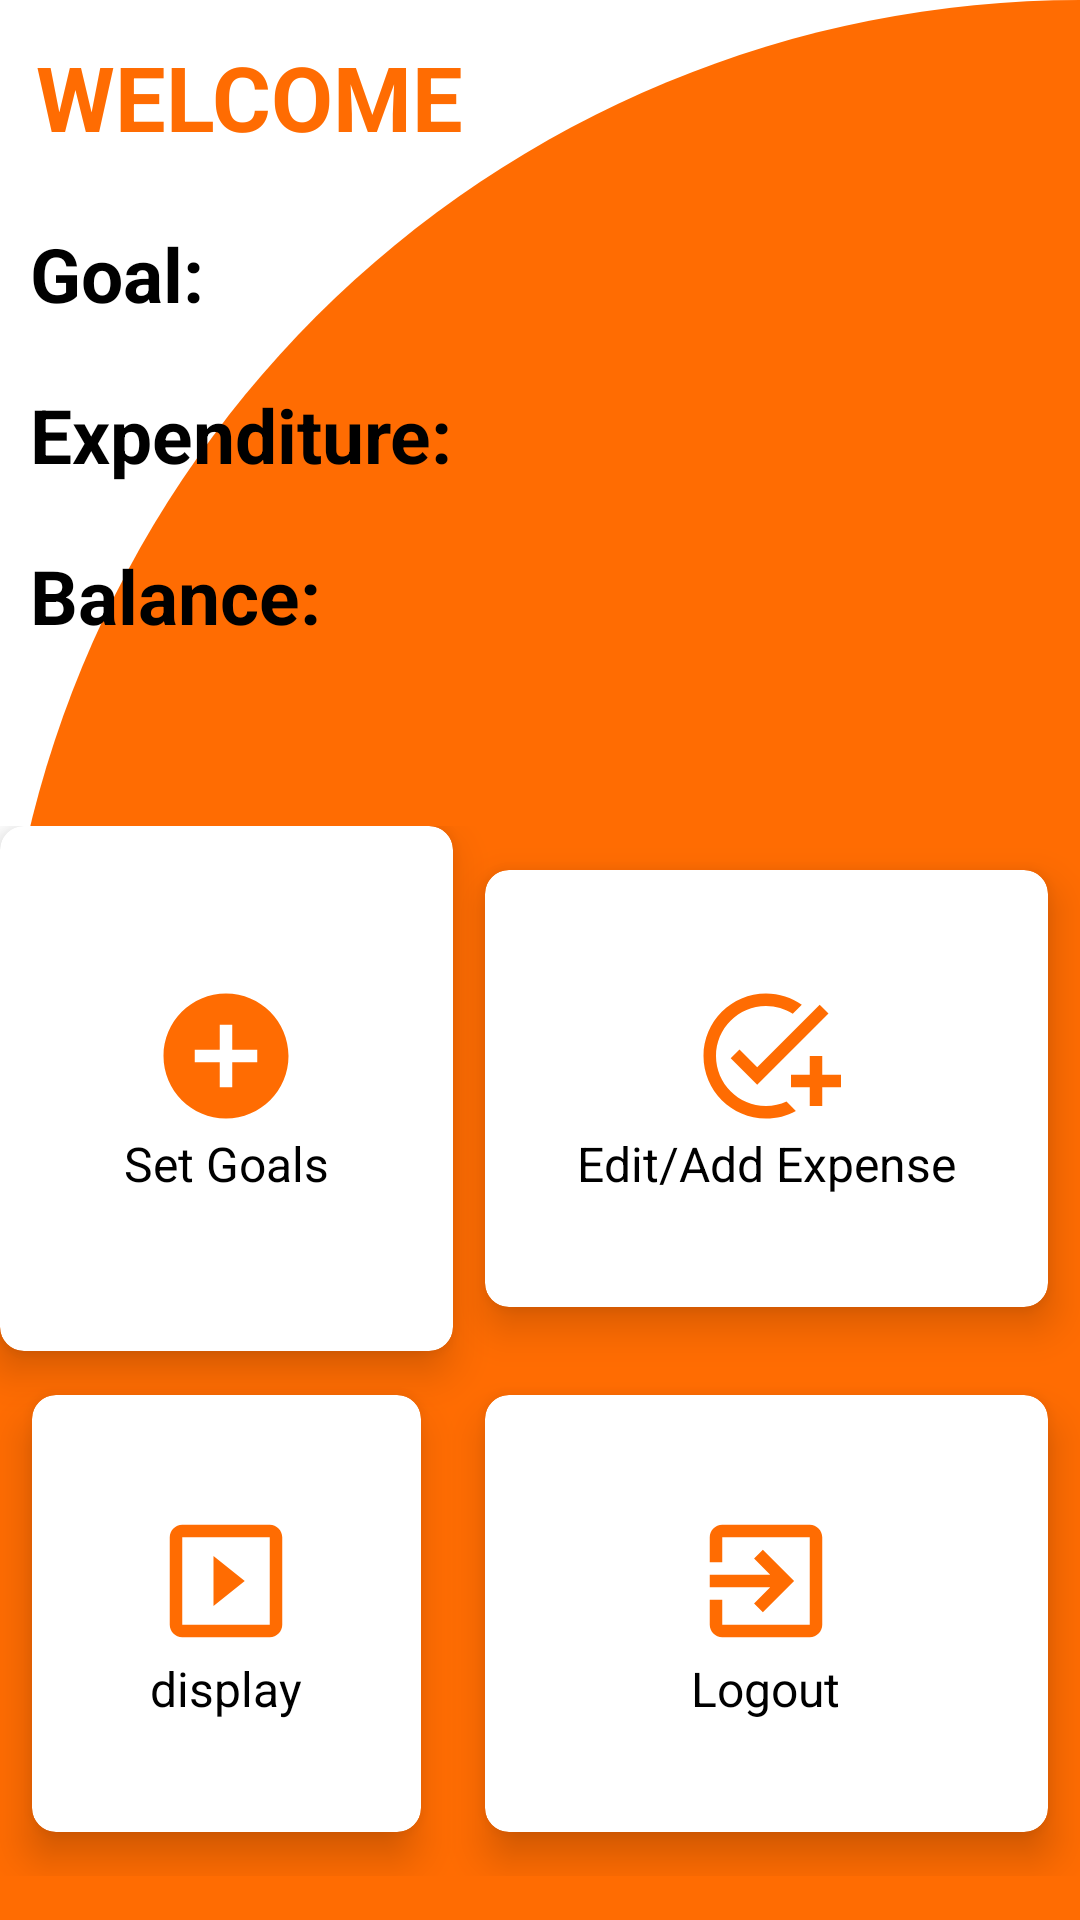

Android layout source for this screen:
<!-- AndroidManifest.xml: application theme Theme.Expense_Handler -->
<!-- res/layout/activity_home_page.xml -->
<?xml version="1.0" encoding="utf-8"?>
<RelativeLayout xmlns:android="http://schemas.android.com/apk/res/android"
    xmlns:app="http://schemas.android.com/apk/res-auto"
    xmlns:tools="http://schemas.android.com/tools"
    android:layout_width="match_parent"
    android:layout_height="match_parent"
    android:background="@drawable/cut_card_background"
    tools:context=".HomePage">

    <TextView
        android:id="@+id/TextView1"
        android:layout_width="wrap_content"
        android:layout_height="wrap_content"
        android:text="WELCOME"
        android:textSize="30sp"
        android:textStyle="bold"
        android:textColor="@color/colorAccent"
        android:layout_margin="12dp"/>

    <LinearLayout
        android:id="@+id/linearlayoutGoalsDisplay"
        android:layout_width="match_parent"
        android:layout_height="wrap_content"
        android:layout_below="@+id/TextView1"
        android:orientation="vertical">
        <LinearLayout
            android:layout_width="match_parent"
            android:layout_height="wrap_content"
            android:orientation="horizontal">
            <TextView
                android:layout_width="wrap_content"
                android:layout_height="wrap_content"
                android:layout_margin="10dp"
                android:textStyle="bold"
                android:text="Goal: "
                android:textSize="25sp"
                android:textColor="@color/black" />
            <TextView
                android:id="@+id/TextViewGoalsAmount"
                android:layout_width="wrap_content"
                android:layout_height="wrap_content"
                android:text=""
                android:textSize="25sp"
                android:textColor="@color/black"/>
        </LinearLayout>
        <LinearLayout
            android:layout_width="match_parent"
            android:layout_height="wrap_content"
            android:orientation="horizontal">
            <TextView
                android:layout_width="wrap_content"
                android:layout_height="wrap_content"
                android:layout_margin="10dp"
                android:textStyle="bold"
                android:text="Expenditure: "
                android:textSize="25sp"
                android:textColor="@color/black"/>
            <TextView
                android:id="@+id/TextViewExpenditureAmount"
                android:layout_width="wrap_content"
                android:layout_height="wrap_content"
                android:text=""
                android:textSize="25sp"
                android:textColor="@color/black"/>
        </LinearLayout>
        <LinearLayout
            android:layout_width="match_parent"
            android:layout_height="wrap_content"
            android:orientation="horizontal">
            <TextView
                android:layout_width="wrap_content"
                android:layout_height="wrap_content"
                android:layout_margin="10dp"
                android:textStyle="bold"
                android:text="Balance: "
                android:textSize="25sp"
                android:textColor="@color/black"/>
            <TextView
                android:id="@+id/TextViewBalanceAmount"
                android:layout_width="wrap_content"
                android:layout_height="wrap_content"
                android:text=""
                android:textSize="25sp"
                android:textColor="@color/black"/>
        </LinearLayout>
    </LinearLayout>

    <GridLayout
        android:layout_width="match_parent"
        android:layout_height="350dp"
        android:layout_below="@+id/linearlayoutGoalsDisplay"
        android:layout_marginTop="50dp"
        android:columnCount="2"
        android:rowCount="3">

        <androidx.cardview.widget.CardView
            android:layout_width="wrap_content"
            android:layout_height="wrap_content"
            android:layout_gravity="fill"
            android:layout_columnWeight="1"
            android:layout_rowWeight="1"
            android:layout_row="0"
            android:layout_column="0"
            app:cardCornerRadius="8dp"
            app:cardElevation="8dp"
            app:cardBackgroundColor="@color/white">

            <LinearLayout
                android:layout_width="wrap_content"
                android:layout_height="wrap_content"
                android:layout_gravity="center_vertical|center_horizontal"
                android:gravity="center">
                <ImageView
                    android:layout_width="wrap_content"
                    android:layout_height="wrap_content"
                    android:src="@drawable/ic_new"/>
                <TextView
                    android:layout_width="wrap_content"
                    android:layout_height="wrap_content"
                    android:text="New"
                    android:textSize="16sp"
                    android:textColor="@color/black"/>

            </LinearLayout>


        </androidx.cardview.widget.CardView>

        <androidx.cardview.widget.CardView
            android:id="@+id/cardviewNew"
            android:layout_width="wrap_content"
            android:layout_height="wrap_content"
            android:background="@color/white"
            android:layout_row="0"
            android:layout_rowWeight="1"
            android:layout_column="0"
            android:layout_columnWeight="1"
            android:layout_gravity="fill"
            app:cardCornerRadius="8dp"
            app:cardElevation="8dp"
            app:cardUseCompatPadding="true"
            app:cardBackgroundColor="@color/white">

            <LinearLayout
                android:layout_width="wrap_content"
                android:layout_height="wrap_content"
                android:layout_gravity="center_vertical|center_horizontal"
                android:gravity="center"
                android:orientation="vertical">

                <ImageView
                    android:layout_width="wrap_content"
                    android:layout_height="wrap_content"
                    android:src="@drawable/ic_new" />

                <TextView
                    android:layout_width="wrap_content"
                    android:layout_height="wrap_content"
                    android:text="Set Goals"
                    android:textColor="@color/black"
                    android:textSize="16sp" />

            </LinearLayout>


        </androidx.cardview.widget.CardView>

        <androidx.cardview.widget.CardView
            android:id="@+id/cardviewEdit"
            android:layout_width="wrap_content"
            android:layout_height="100dp"
            android:layout_gravity="fill"
            android:layout_columnWeight="1"
            android:layout_rowWeight="1"
            android:layout_row="0"
            android:layout_column="1"
            app:cardCornerRadius="8dp"
            app:cardElevation="8dp"
            app:cardUseCompatPadding="true"
            app:cardBackgroundColor="@color/white">

            <LinearLayout
                android:layout_width="wrap_content"
                android:layout_height="wrap_content"
                android:layout_gravity="center_vertical|center_horizontal"
                android:gravity="center"
                android:orientation="vertical">
                <ImageView
                    android:layout_width="wrap_content"
                    android:layout_height="wrap_content"
                    android:src="@drawable/ic_addexpense"/>
                <TextView
                    android:layout_width="wrap_content"
                    android:layout_height="wrap_content"
                    android:text="Edit/Add Expense"
                    android:textSize="16sp"
                    android:textColor="@color/black"/>

            </LinearLayout>


        </androidx.cardview.widget.CardView>

        <androidx.cardview.widget.CardView
            android:id="@+id/cardviewDisplay"
            android:layout_width="wrap_content"
            android:layout_height="wrap_content"
            android:layout_row="1"
            android:layout_rowWeight="1"
            android:layout_column="0"
            android:layout_columnWeight="1"
            android:layout_gravity="fill"
            app:cardCornerRadius="8dp"
            app:cardElevation="8dp"
            app:cardUseCompatPadding="true"
            app:cardBackgroundColor="@color/white">

            <LinearLayout
                android:layout_width="wrap_content"
                android:layout_height="wrap_content"
                android:layout_gravity="center_vertical|center_horizontal"
                android:gravity="center"
                android:orientation="vertical">

                <ImageView
                    android:layout_width="wrap_content"
                    android:layout_height="wrap_content"
                    android:src="@drawable/ic_display" />

                <TextView
                    android:layout_width="wrap_content"
                    android:layout_height="wrap_content"
                    android:text="display"
                    android:textColor="@color/black"
                    android:textSize="16sp" />

            </LinearLayout>


        </androidx.cardview.widget.CardView>



        <androidx.cardview.widget.CardView
            android:id="@+id/cardviewLogout"
            android:layout_width="wrap_content"
            android:layout_height="100dp"
            android:layout_gravity="fill"
            android:layout_columnWeight="1"
            android:layout_rowWeight="1"
            android:layout_row="1"
            android:layout_column="1"
            app:cardCornerRadius="8dp"
            app:cardElevation="8dp"
            app:cardUseCompatPadding="true"
            app:cardBackgroundColor="@color/white">

            <LinearLayout
                android:layout_width="wrap_content"
                android:layout_height="wrap_content"
                android:layout_gravity="center_vertical|center_horizontal"
                android:gravity="center"
                android:orientation="vertical">
                <ImageView
                    android:layout_width="wrap_content"
                    android:layout_height="wrap_content"
                    android:src="@drawable/ic_logout"/>
                <TextView
                    android:layout_width="wrap_content"
                    android:layout_height="wrap_content"
                    android:text="Logout"
                    android:textSize="16sp"
                    android:textColor="@color/black"/>

            </LinearLayout>


        </androidx.cardview.widget.CardView>


    </GridLayout>



</RelativeLayout>
<!-- resources referenced by this layout -->
<resources>
  <color name="black">#FF000000</color>
  <color name="colorAccent">#FF6C02</color>
  <color name="white">#FFFFFFFF</color>
  <!-- drawable cut_card_background (drawable) -->
  <?xml version="1.0" encoding="utf-8"?>
  <shape xmlns:android="http://schemas.android.com/apk/res/android"
      android:shape="rectangle">
      <solid android:color="@color/colorAccent"/>
  
      <corners android:topLeftRadius="400dp"
          android:topRightRadius="0dp" />
  
  </shape>
  <!-- drawable ic_addexpense (drawable) -->
  <vector android:height="50dp" android:tint="#FF6C02"
      android:viewportHeight="24" android:viewportWidth="24"
      android:width="50dp" xmlns:android="http://schemas.android.com/apk/res/android">
      <path android:fillColor="@android:color/white" android:pathData="M22,5.18L10.59,16.6l-4.24,-4.24l1.41,-1.41l2.83,2.83l10,-10L22,5.18zM12,20c-4.41,0 -8,-3.59 -8,-8s3.59,-8 8,-8c1.57,0 3.04,0.46 4.28,1.25l1.45,-1.45C16.1,2.67 14.13,2 12,2C6.48,2 2,6.48 2,12s4.48,10 10,10c1.73,0 3.36,-0.44 4.78,-1.22l-1.5,-1.5C14.28,19.74 13.17,20 12,20zM19,15h-3v2h3v3h2v-3h3v-2h-3v-3h-2V15z"/>
  </vector>
  <!-- drawable ic_display (drawable) -->
  <vector android:height="50dp" android:tint="#FF6C02"
      android:viewportHeight="24" android:viewportWidth="24"
      android:width="50dp" xmlns:android="http://schemas.android.com/apk/res/android">
      <path android:fillColor="@android:color/white" android:pathData="M10,8v8l5,-4 -5,-4zM19,3L5,3c-1.1,0 -2,0.9 -2,2v14c0,1.1 0.9,2 2,2h14c1.1,0 2,-0.9 2,-2L21,5c0,-1.1 -0.9,-2 -2,-2zM19,19L5,19L5,5h14v14z"/>
  </vector>
  <!-- drawable ic_logout (drawable) -->
  <vector android:height="50dp" android:tint="#FF6C02"
      android:viewportHeight="24" android:viewportWidth="24"
      android:width="50dp" xmlns:android="http://schemas.android.com/apk/res/android">
      <path android:fillColor="@android:color/white" android:pathData="M10.09,15.59L11.5,17l5,-5 -5,-5 -1.41,1.41L12.67,11H3v2h9.67l-2.58,2.59zM19,3H5c-1.11,0 -2,0.9 -2,2v4h2V5h14v14H5v-4H3v4c0,1.1 0.89,2 2,2h14c1.1,0 2,-0.9 2,-2V5c0,-1.1 -0.9,-2 -2,-2z"/>
  </vector>
  <!-- drawable ic_new (drawable) -->
  <vector android:height="50dp" android:tint="#FF6C02"
      android:viewportHeight="24" android:viewportWidth="24"
      android:width="50dp" xmlns:android="http://schemas.android.com/apk/res/android">
      <path android:fillColor="@android:color/white" android:pathData="M12,2C6.48,2 2,6.48 2,12s4.48,10 10,10 10,-4.48 10,-10S17.52,2 12,2zM17,13h-4v4h-2v-4L7,13v-2h4L11,7h2v4h4v2z"/>
  </vector>
  <style name="Theme.Expense_Handler" parent="Theme.MaterialComponents.DayNight.NoActionBar">
          
          <item name="colorPrimary">@color/purple_500</item>
          <item name="colorPrimaryVariant">@color/purple_700</item>
          <item name="colorOnPrimary">@color/white</item>
          
          <item name="colorSecondary">@color/teal_200</item>
          <item name="colorSecondaryVariant">@color/teal_700</item>
          <item name="colorOnSecondary">@color/black</item>
          
          <item name="android:statusBarColor" tools:targetApi="l">?attr/colorPrimaryVariant</item>
          
      </style>
  <color name="purple_500">#FF6200EE</color>
  <color name="purple_700">#FF3700B3</color>
  <color name="teal_200">#FF03DAC5</color>
  <color name="teal_700">#FF018786</color>
</resources>
